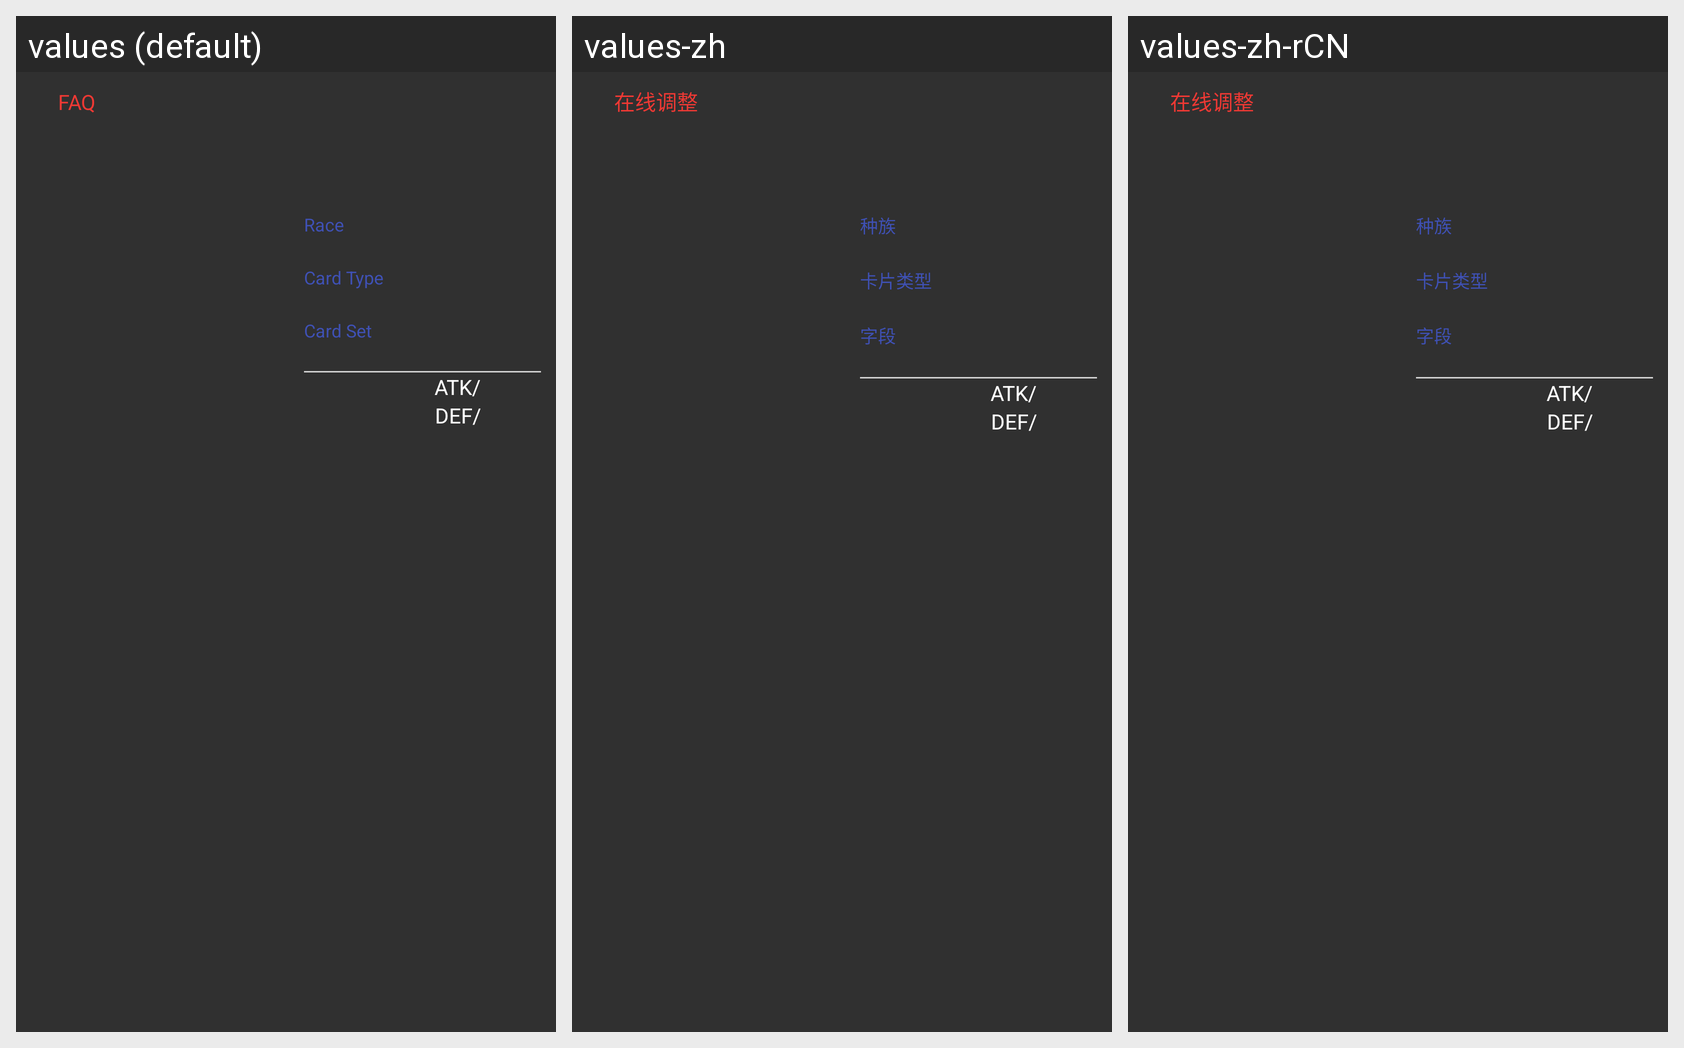

Translations of the strings shown on this Android screen, per locale in the grid:
Android screen res/layout/dialog_card.xml rendered under 3 locales, left to right: values (default), values-zh, values-zh-rCN. Device: Nexus 5 (rendered at 1080×1920; each locale shown at half size, 540×960, under a caption strip naming it); theme AppTheme.
Strings drawn on this screen, with the default value and each locale's value (text and hints the layout hard-codes, and strings that could not be matched under every locale, appear in the picture but are not listed):

label_race
  values: Race
  values-zh: 种族
  values-zh-rCN: 种族

label_type
  values: Card Type
  values-zh: 卡片类型
  values-zh-rCN: 卡片类型
